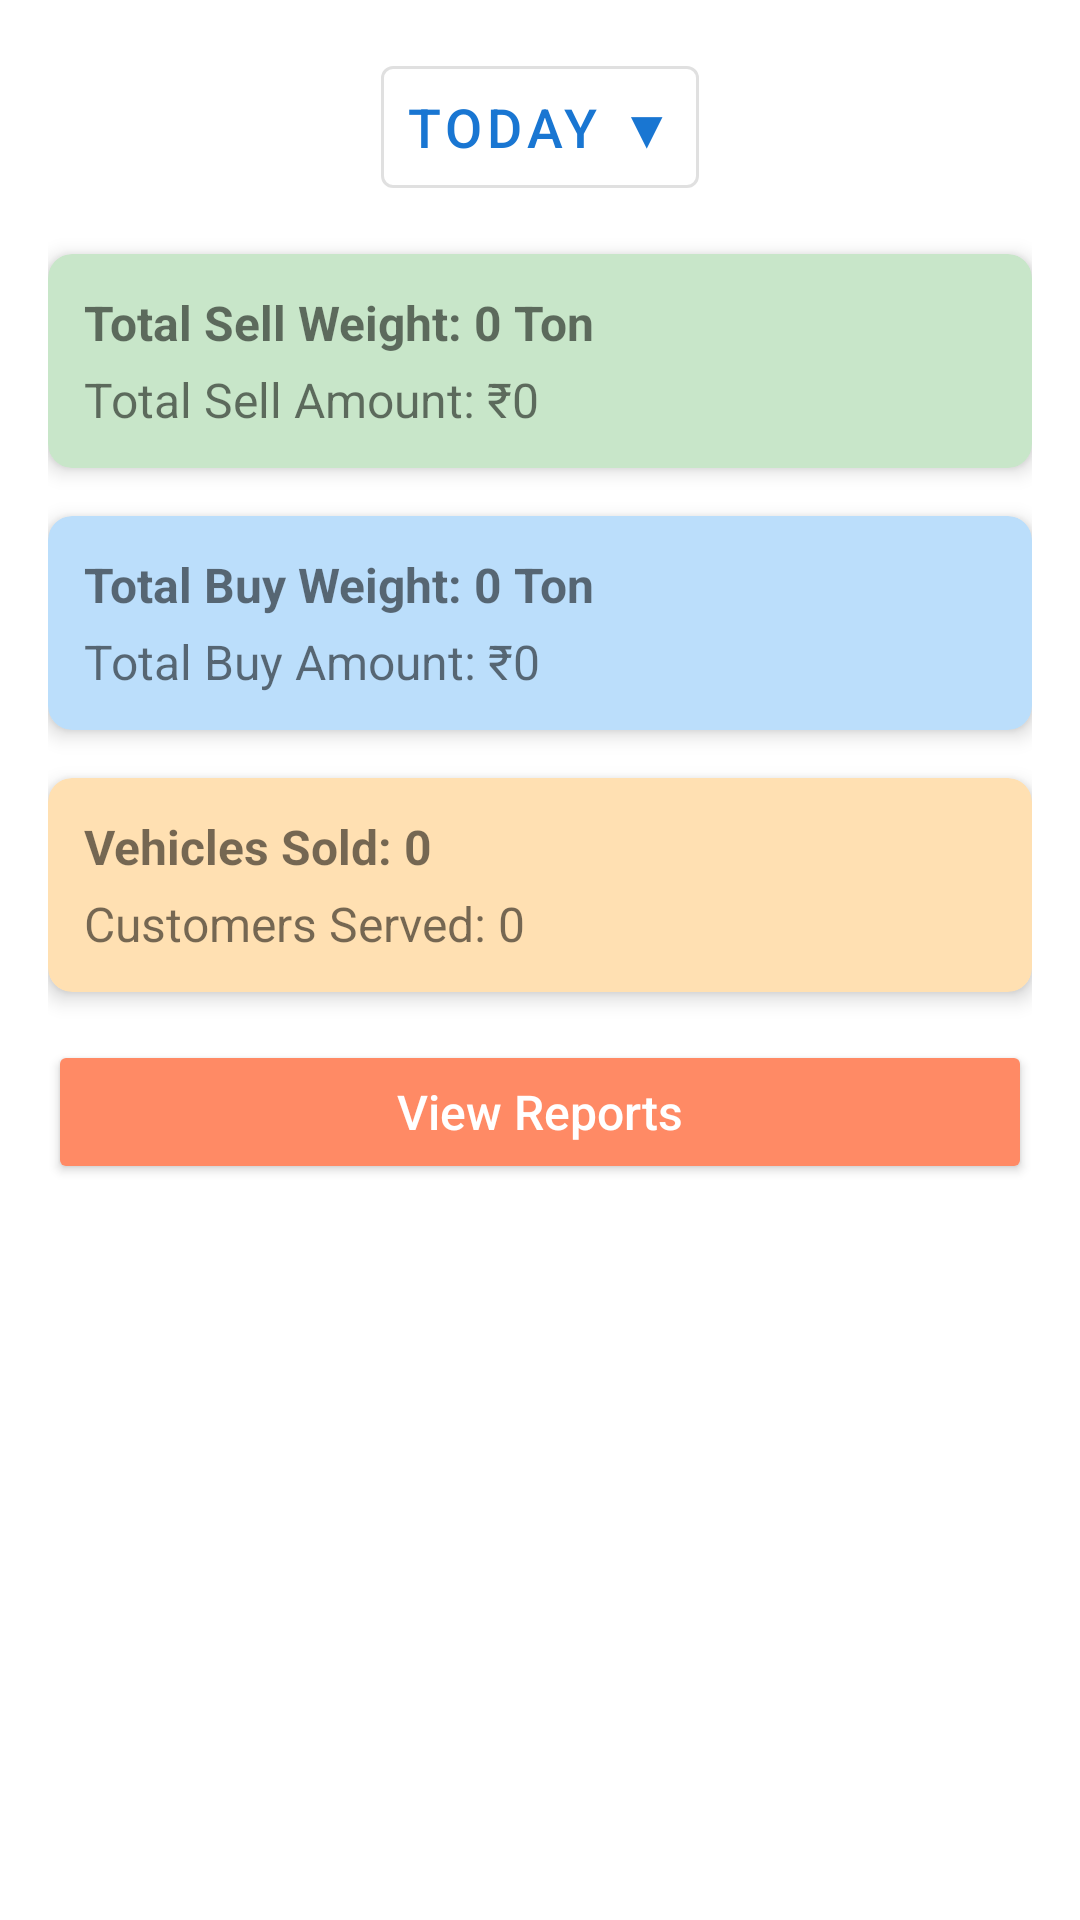

Android layout source for this screen:
<!-- AndroidManifest.xml: application theme Theme.Transport1 -->
<!-- res/layout/fragment_dashboard.xml -->
<?xml version="1.0" encoding="utf-8"?>
<ScrollView xmlns:android="http://schemas.android.com/apk/res/android"
    xmlns:app="http://schemas.android.com/apk/res-auto"
    android:layout_width="match_parent"
    android:layout_height="match_parent"
    android:padding="16dp">

    <LinearLayout
        android:layout_width="match_parent"
        android:layout_height="wrap_content"
        android:orientation="vertical">

        
        <com.google.android.material.button.MaterialButton
            android:id="@+id/btnFilter"
            android:layout_width="wrap_content"
            android:layout_height="wrap_content"
            android:text="Today ▼"
            android:layout_gravity="center_horizontal"
            android:textSize="18sp"
            android:padding="8dp"
            style="@style/Widget.MaterialComponents.Button.OutlinedButton"
            app:iconGravity="textStart" />

        
        <androidx.cardview.widget.CardView
            android:layout_width="match_parent"
            android:layout_height="wrap_content"
            android:layout_marginTop="16dp"
            android:layout_marginBottom="16dp"
            app:cardBackgroundColor="#C8E6C9"
            app:cardCornerRadius="8dp"
            app:cardElevation="4dp">

            <LinearLayout
                android:layout_width="match_parent"
                android:layout_height="wrap_content"
                android:orientation="vertical"
                android:padding="12dp">

                <TextView
                    android:id="@+id/txtTotalSellWeight"
                    android:layout_width="wrap_content"
                    android:layout_height="wrap_content"
                    android:text="Total Sell Weight: 0 Ton"
                    android:textSize="16sp"
                    android:textStyle="bold" />

                <TextView
                    android:id="@+id/txtTotalSellAmount"
                    android:layout_width="wrap_content"
                    android:layout_height="wrap_content"
                    android:text="Total Sell Amount: ₹0"
                    android:textSize="16sp"
                    android:paddingTop="4dp" />
            </LinearLayout>
        </androidx.cardview.widget.CardView>

        
        <androidx.cardview.widget.CardView
            android:layout_width="match_parent"
            android:layout_height="wrap_content"
            android:layout_marginBottom="16dp"
            app:cardBackgroundColor="#BBDEFB"
            app:cardCornerRadius="8dp"
            app:cardElevation="4dp">

            <LinearLayout
                android:layout_width="match_parent"
                android:layout_height="wrap_content"
                android:orientation="vertical"
                android:padding="12dp">

                <TextView
                    android:id="@+id/txtTotalBuyWeight"
                    android:layout_width="wrap_content"
                    android:layout_height="wrap_content"
                    android:text="Total Buy Weight: 0 Ton"
                    android:textSize="16sp"
                    android:textStyle="bold" />

                <TextView
                    android:id="@+id/txtTotalBuyAmount"
                    android:layout_width="wrap_content"
                    android:layout_height="wrap_content"
                    android:text="Total Buy Amount: ₹0"
                    android:textSize="16sp"
                    android:paddingTop="4dp" />
            </LinearLayout>
        </androidx.cardview.widget.CardView>

        
        <androidx.cardview.widget.CardView
            android:layout_width="match_parent"
            android:layout_height="wrap_content"
            app:cardBackgroundColor="#FFE0B2"
            app:cardCornerRadius="8dp"
            app:cardElevation="4dp">

            <LinearLayout
                android:layout_width="match_parent"
                android:layout_height="wrap_content"
                android:orientation="vertical"
                android:padding="12dp">

                <TextView
                    android:id="@+id/txtVehiclesSold"
                    android:layout_width="wrap_content"
                    android:layout_height="wrap_content"
                    android:text="Vehicles Sold: 0"
                    android:textSize="16sp"
                    android:textStyle="bold" />

                <TextView
                    android:id="@+id/txtCustomersServed"
                    android:layout_width="wrap_content"
                    android:layout_height="wrap_content"
                    android:text="Customers Served: 0"
                    android:textSize="16sp"
                    android:paddingTop="4dp" />
            </LinearLayout>
        </androidx.cardview.widget.CardView>

        
        <Button
            android:id="@+id/btnViewReports"
            android:layout_width="match_parent"
            android:layout_height="wrap_content"
            android:text="View Reports"
            android:layout_marginTop="16dp"
            android:backgroundTint="#FF8A65"
            android:textColor="#FFFFFF"
            android:textAllCaps="false"
            android:padding="12dp"
            android:textSize="16sp" />

    </LinearLayout>
</ScrollView>
<!-- resources referenced by this layout -->
<resources>
  <style name="Theme.Transport1" parent="Theme.MaterialComponents.DayNight.NoActionBar">
          
          <item name="colorPrimary">#1976D2</item>
          <item name="colorPrimaryVariant">#1565C0</item>
          <item name="colorOnPrimary">@color/white</item>
          
          <item name="colorSecondary">#03DAC6</item>
          <item name="colorSecondaryVariant">#018786</item>
          <item name="colorOnSecondary">@color/black</item>
          
          <item name="android:statusBarColor">?attr/colorPrimaryVariant</item>
      </style>
  <color name="white">#FFFFFFFF</color>
  <color name="black">#FF000000</color>
</resources>
